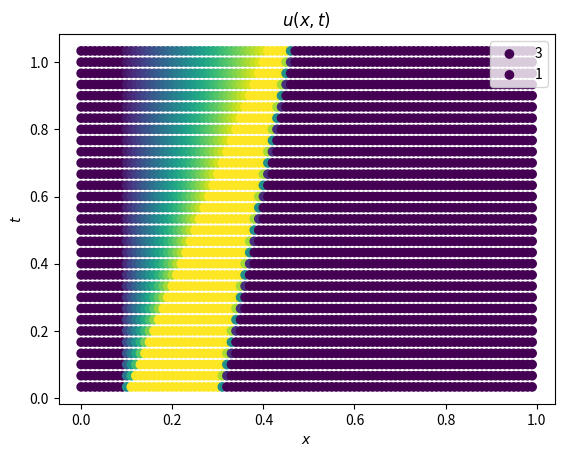
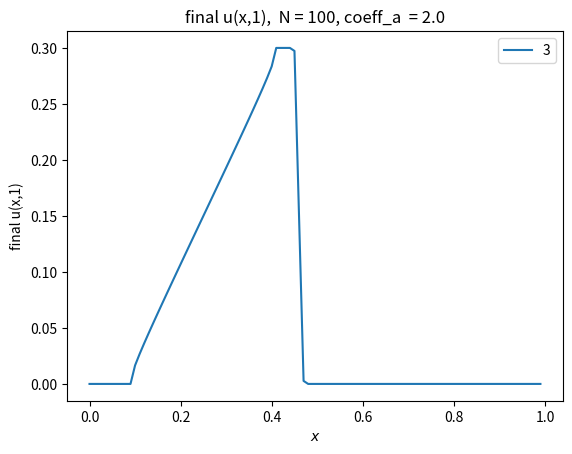

These charts were generated, in order, by the following Python code:
# -*- coding: utf-8 -*-
"""
Created on Sun Dec 10 16:08:21 2017

[redacted]
"""

import numpy as np
import matplotlib.pyplot as plt

N           = 100        # 100 or 1000
alpha_coeff = 2.0       # 1.0 or 2.0
flag_init   = 0         # if flag_init = 1 --> sin
                        # if flag_init = 0 --> step

T         = 1
start_p   = 0.0
end_p     = 1.0
h         = (end_p - start_p) / N

u_equal_epsl = 1e-5
x            = np.linspace(start_p, end_p, N, endpoint = False)
len_x        = len(x)

num_iter   = 10
count_iter = 0

a_i_plus   = np.zeros( N )
a_i_minus  = np.zeros( N )
c_i_plus   = np.zeros( N )
c_i_minus  = np.zeros( N ) 
### Initialization of U_n (U_0 initial condition) 

if flag_init == 1:
    u_n     = 1 + 0.5 * np.sin(2 * np.pi * x)
else:
    u_n     = np.zeros(len_x)
    u_n[int(0.1*len_x): int(0.3*len_x+1)] = 0.3 

u_n_new = np.zeros(len_x)
tau_sum   = 0

fig = plt.figure()
plt.ion()
plt.xlabel('$x$')
plt.ylabel('$t$')
plt.title('$u(x,t)$')

while tau_sum <= T:
    
    ### Calculate f_u 
    f_u = 0.5 * u_n**2
    
    ### Calculate a(i + 1/2)
    for i in range(N-1):  ### calculate i = 0 ,...., N-2
        if(abs(u_n[i+1] - u_n[i]) > u_equal_epsl):
            a_i_plus[i] = (f_u[i+1] - f_u[i]) / (u_n[i+1] - u_n[i])
        else:
            a_i_plus[i] = u_n[i]  
            
    ### Calculate a(i+ 1/2)  when i = N - 1,*** u_n[N-1+1] = u_n[N] = u_n[0]
    if(abs(u_n[0] - u_n[N-1]) > u_equal_epsl):
        a_i_plus[-1] = (f_u[0] - f_u[-1]) / (u_n[0] - u_n[-1])
    else:
        a_i_plus[-1] = u_n[-1]
    
    ### Calculate a(i - 1/2) with a(i + i/2)
    a_i_minus[1:] = a_i_plus[0:-1]
    a_i_minus[0]  = a_i_plus[-1]
    
    
    ### Calculate alpha(i + 1/2) and alpha(i - 1/2)
    alpha_i_plus  = abs(a_i_plus)
    alpha_i_minus = abs(a_i_minus)
    
    c_i_plus    = 0.5 * (alpha_i_plus - a_i_plus)
    c_i_minus   = 0.5 * (alpha_i_minus + a_i_minus)
    c_temp = c_i_plus + c_i_minus    
                                                ### Calculate c_temp = c^n (i, i-1) + c^n (i, i+1)
#    c_temp = 0.5 * (alpha_i_plus - a_i_plus) + 0.5 * (a_i_minus + alpha_i_plus)
    
    ### Calculate tau = tau_n = min(h/c_temp)
    
    tau = min(h/c_temp)
    tau_sum += tau

    ### Calculate u_n_new when i = 1, ..., N-2
#    for i in range(1, N - 1):
#        f_n_temp   = 0.5 *(f_u[i+1] - f_u[i-1] - alpha_i_plus[i] *(u_n[i+1] -u_n[i]) \
#                   + alpha_i_minus[i] * (u_n[i] - u_n[i-1]))
#        u_n_new[i] = u_n[i] - 1.0 * tau * N * f_n_temp  # h = 1 / size_mesh   
#    
#    ### Calculate u_n_new when i = 0
#    f_n_temp    = 0.5 * (f_u[1] - f_u[-1] - alpha_i_plus[0] * (u_n[1] - u_n[0])  \
#                + alpha_i_minus[0] * (u_n[0] - u_n[-1]))
#    u_n_new[0]  = u_n[0] - 1.0 * tau * N * f_n_temp
#    
#    ### Calculate u_n_new when i = N-1
#    f_n_temp   = 0.5 *(f_u[0] - f_u[N-2] - alpha_i_plus[N-1] *(u_n[0] -u_n[N-1]) \
#                   + alpha_i_minus[N-1] * (u_n[N-1] - u_n[N-2]))
#    u_n_new[-1] = u_n[N-1] - 1.0 * tau * N * f_n_temp



    for i in range(1, N-1):
        u_n_new[i] = (1.0 - tau/h * (c_i_plus[i] + c_i_minus[i])) * u_n[i] + tau/h * (c_i_plus[i] * u_n[i+1] + c_i_minus[i] * u_n[i-1])
    
    u_n_new[0] = (1.0 - tau/h * (c_i_plus[0] + c_i_minus[0])) * u_n[0] + tau/h * (c_i_plus[0] * u_n[1] + c_i_minus[0] * u_n[N-1])
    
    u_n_new[N-1] = (1.0 - tau/h * (c_i_plus[N-1] + c_i_minus[N-1])) * u_n[N-1] + tau/h * (c_i_plus[N-1] * u_n[0] + c_i_minus[N-1] * u_n[N-2])
    u_n = u_n_new.copy()
    
    count_iter += 1
    
#    fig.clear()
    plt.scatter(x, tau_sum*np.ones(len_x), c = u_n)
#    plt.plot(x, u_n)
    plt.legend(str(count_iter))
    plt.pause(0.5)

str1 = 'T = ' + str(T)
title_ = 'final u(x,' + str(T)+'),' + '  N = ' + str(N) + ', coeff_a  = '+str(alpha_coeff)
plt.figure()
plt.plot(x, u_n)
plt.xlabel('$x$')
plt.ylabel('final u(x,' + str(T)+')')
plt.legend(str(count_iter))
plt.title(title_)
#plt.legend('')
plt.savefig(title_ + '.eps')







